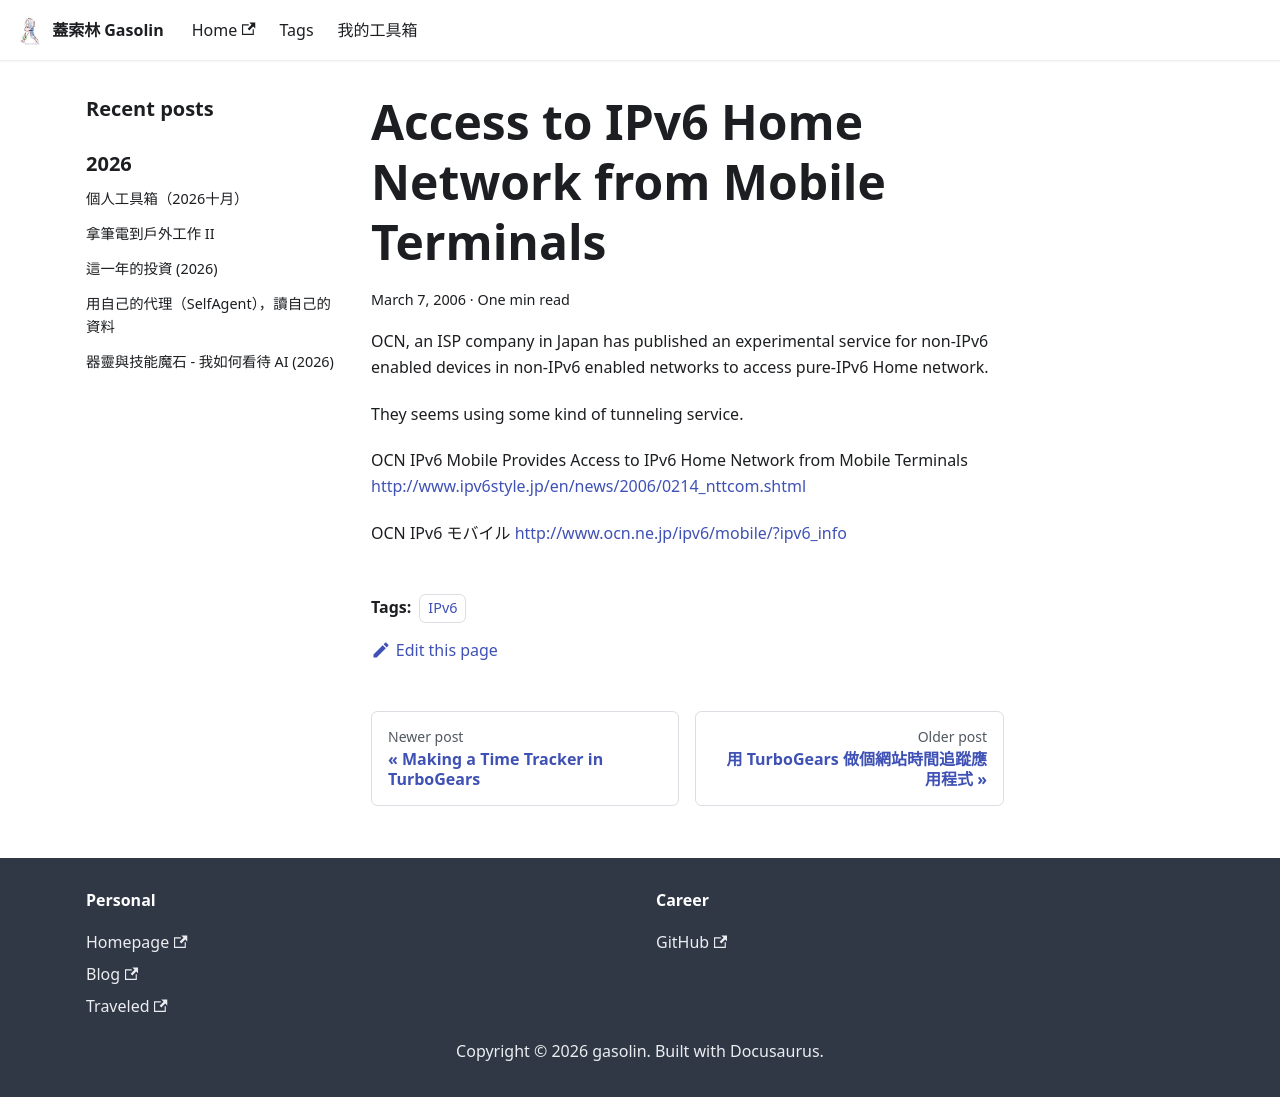

repository: gasolin/blog · page: ipv6/Access-to-IPv6-Home-Network-from-Mobile-Terminals/index.html · generator: docusaurus

---
title: Access to IPv6 Home Network from Mobile Terminals
tags:
  - IPv6
date: 2006-03-07 05:24:32
---

OCN, an ISP company in Japan has published an experimental service for non-IPv6 enabled devices in non-IPv6 enabled networks to access pure-IPv6 Home network.

They seems using some kind of tunneling service. 

OCN IPv6 Mobile Provides Access to IPv6 Home Network from Mobile Terminals
http://www.ipv6style.jp/en/news/2006/0214_nttcom.shtml

OCN IPv6 モバイル
http://www.ocn.ne.jp/ipv6/mobile/?ipv6_info
